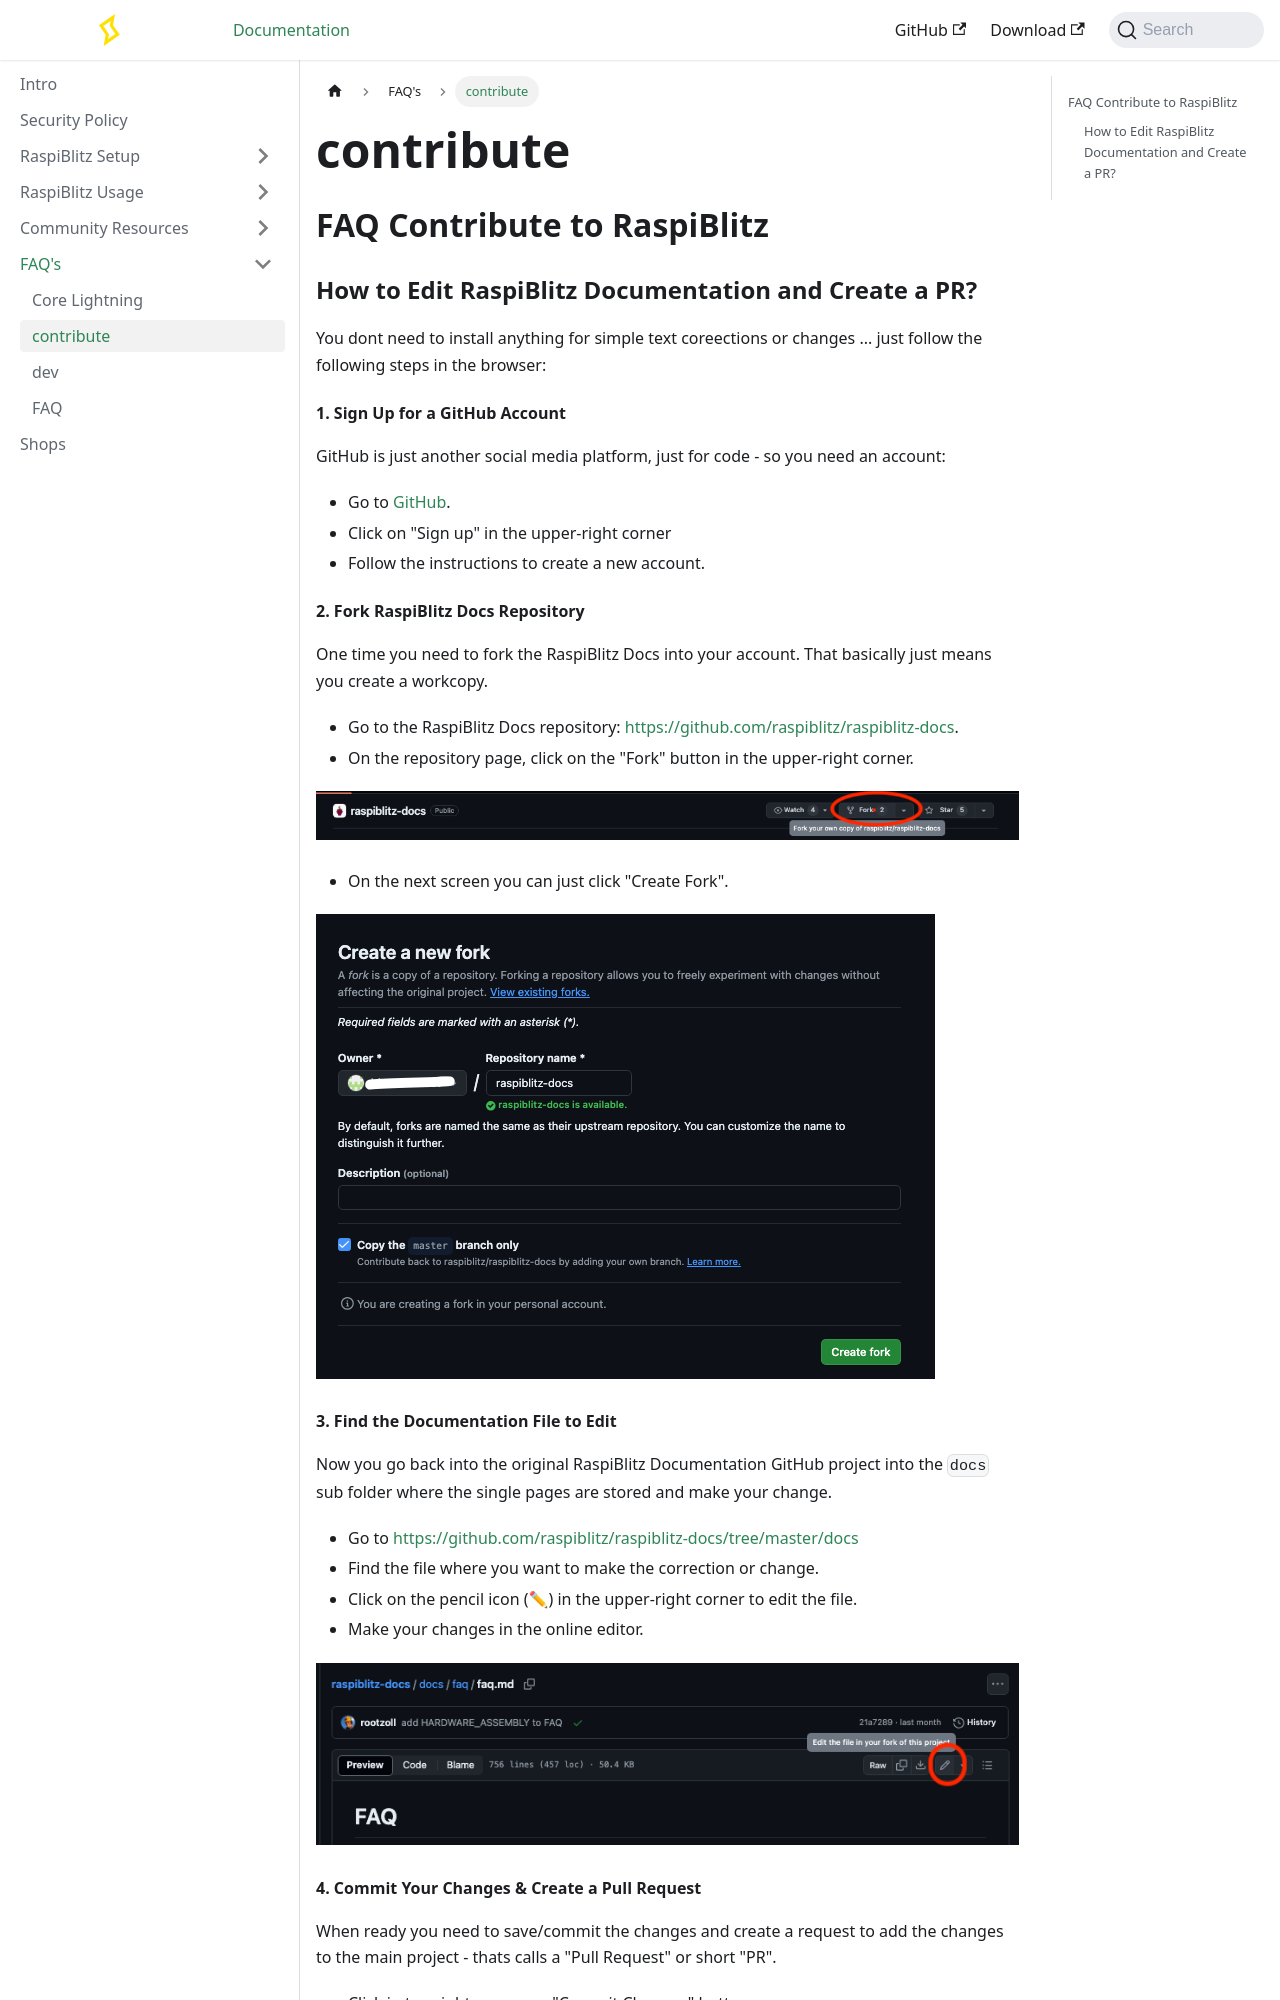

repository: raspiblitz/raspiblitz-docs · page: docs/faq/contribute.html · generator: docusaurus

## FAQ Contribute to RaspiBlitz

### How to Edit RaspiBlitz Documentation and Create a PR?

You dont need to install anything for simple text coreections or changes ... just follow the following steps in the browser: 

#### 1. Sign Up for a GitHub Account

GitHub is just another social media platform, just for code - so you need an account:

- Go to [GitHub](https://github.com).
- Click on "Sign up" in the upper-right corner 
- Follow the instructions to create a new account.

#### 2. Fork RaspiBlitz Docs Repository

One time you need to fork the RaspiBlitz Docs into your account. That basically just means you create a workcopy.

- Go to the RaspiBlitz Docs repository: [https://github.com/raspiblitz/raspiblitz-docs](https://github.com/raspiblitz/raspiblitz-docs).
- On the repository page, click on the "Fork" button in the upper-right corner.

![fork repo](/img/contribute_docs/forkrepo.png)

- On the next screen you can just click "Create Fork".

![create fork](/img/contribute_docs/forkrepo2.png)
